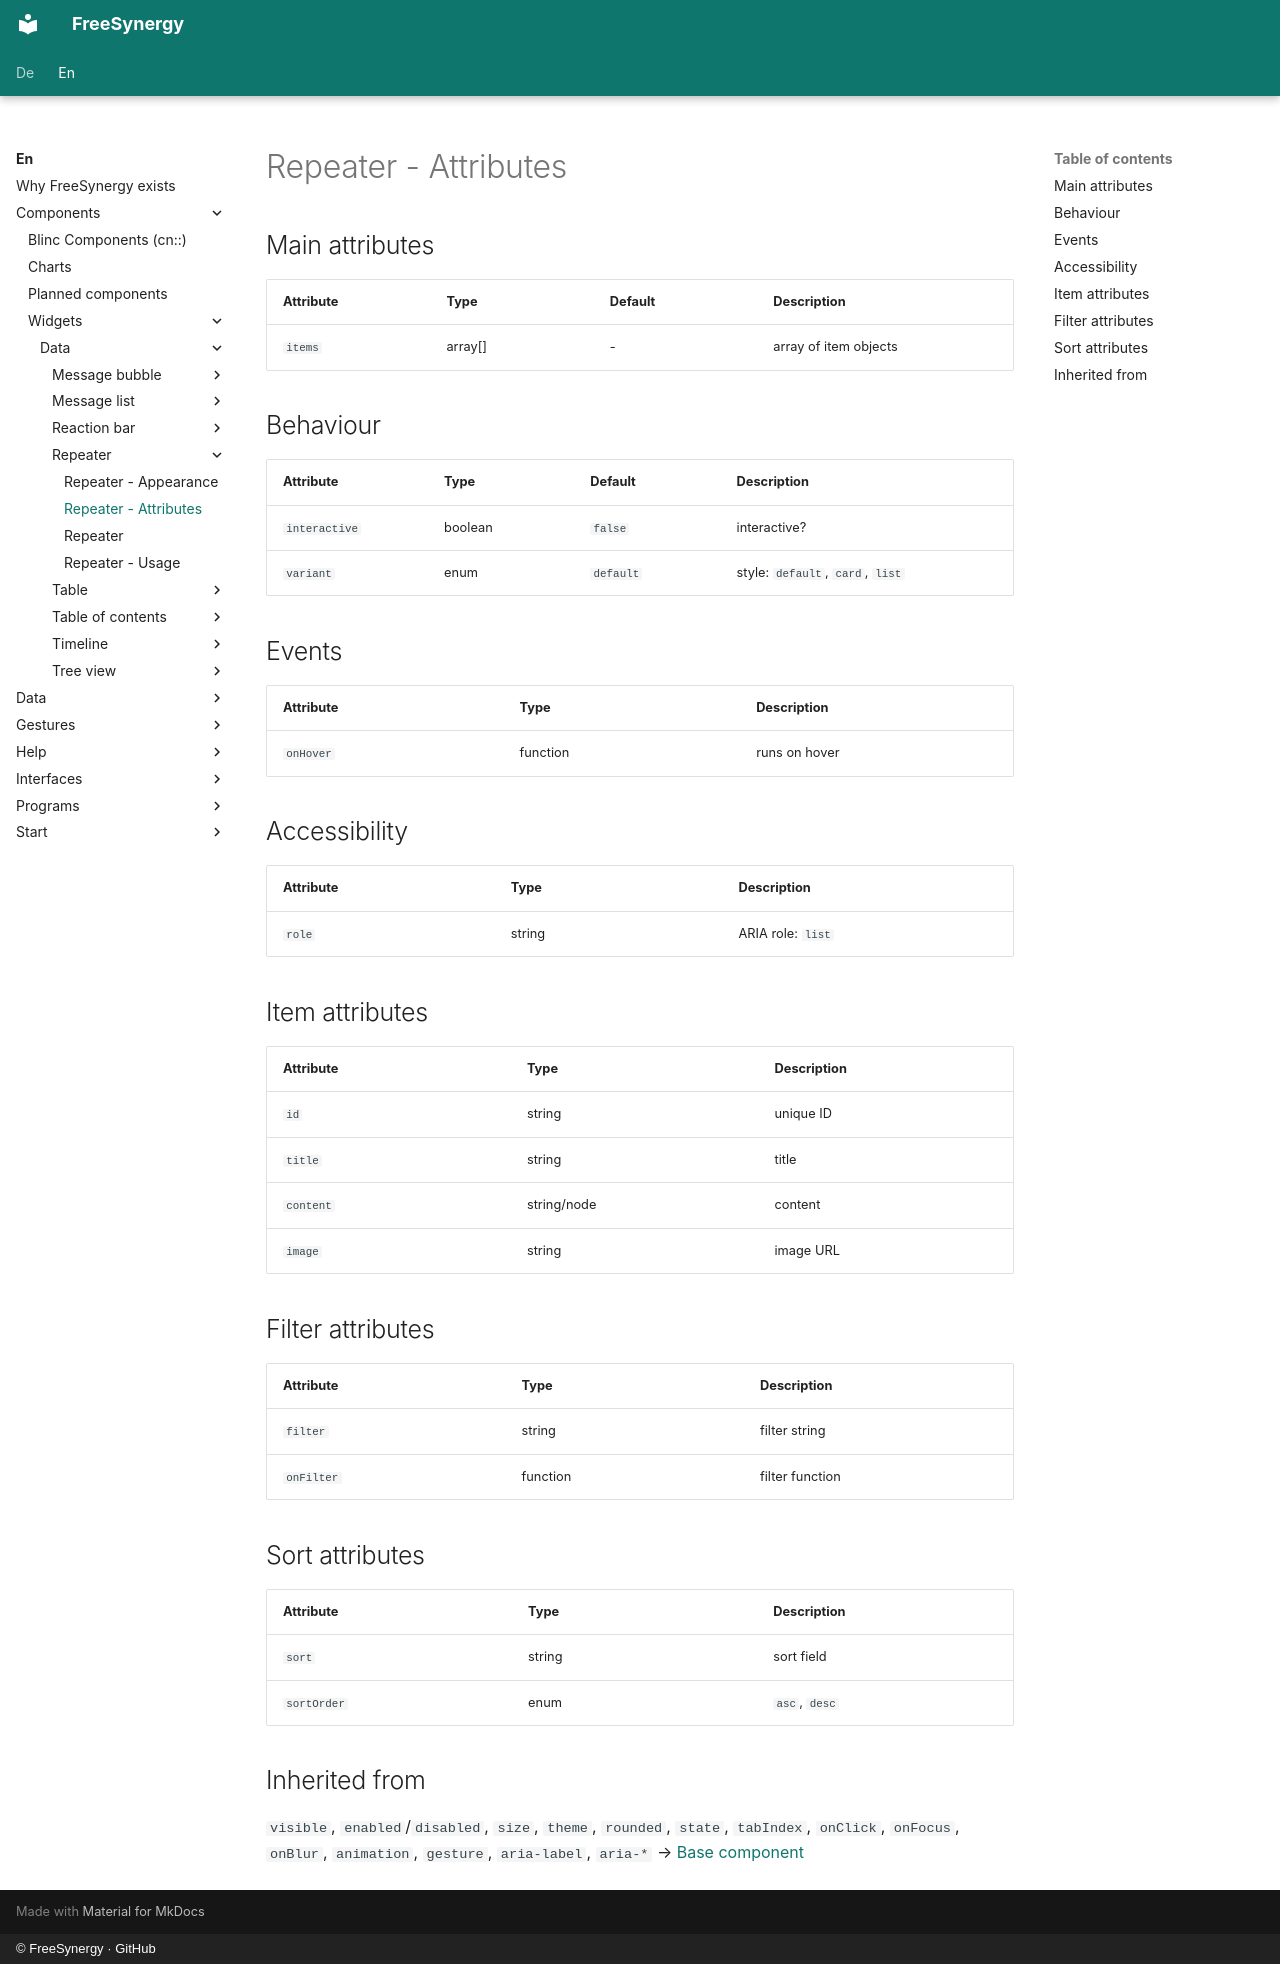

repository: FreeSynergy/fs-documentation · page: en/components/widgets/data/repeater/attributes/index.html · generator: mkdocs · copyright: © FreeSynergy · GitHub

# Repeater - Attributes

## Main attributes

| Attribute | Type | Default | Description |
|-----------|------|---------|-------------|
| `items` | array[] | - | array of item objects |

## Behaviour

| Attribute | Type | Default | Description |
|---|---|---|---|
| `interactive` | boolean | `false` | interactive? |
| `variant` | enum | `default` | style: `default`, `card`, `list` |

## Events

| Attribute | Type | Description |
|-----------|------|-------------|
| `onHover` | function | runs on hover |

## Accessibility

| Attribute | Type | Description |
|-----------|------|-------------|
| `role` | string | ARIA role: `list` |

## Item attributes

| Attribute | Type | Description |
|-----------|------|-------------|
| `id` | string | unique ID |
| `title` | string | title |
| `content` | string/node | content |
| `image` | string | image URL |

## Filter attributes

| Attribute | Type | Description |
|-----------|------|-------------|
| `filter` | string | filter string |
| `onFilter` | function | filter function |

## Sort attributes

| Attribute | Type | Description |
|-----------|------|-------------|
| `sort` | string | sort field |
| `sortOrder` | enum | `asc`, `desc` |

## Inherited from

`visible`, `enabled`/`disabled`, `size`, `theme`, `rounded`, `state`,
`tabIndex`, `onClick`, `onFocus`, `onBlur`, `animation`, `gesture`,
`aria-label`, `aria-*` → [Base component](../../../primitives/basics/base.md)
